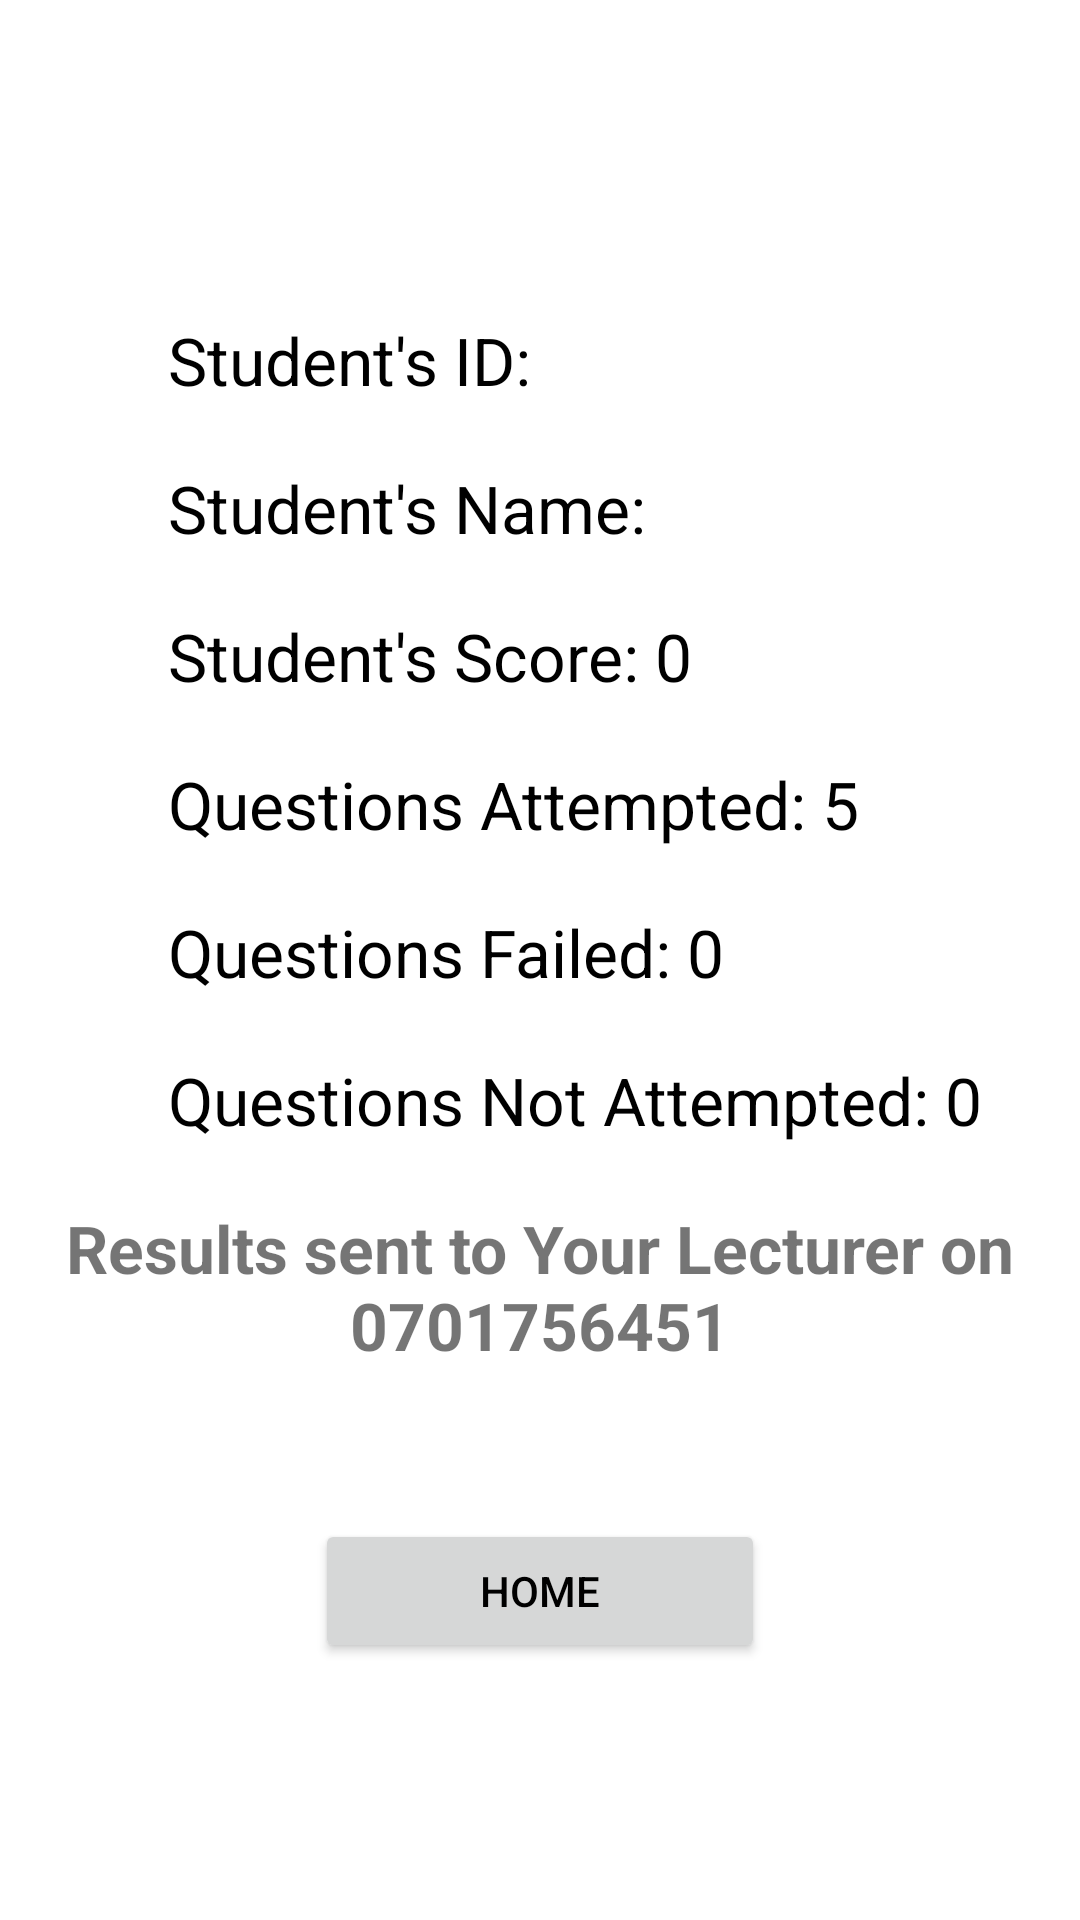

Reconstruct the res/layout file that produces this screen, plus the resources it refers to.
<!-- AndroidManifest.xml: application theme Theme.SimpleQuizGroupProject -->
<!-- res/layout/activity_result.xml -->
<?xml version="1.0" encoding="utf-8"?>
<RelativeLayout xmlns:android="http://schemas.android.com/apk/res/android"
    xmlns:tools="http://schemas.android.com/tools"
    android:layout_width="match_parent"
    android:layout_height="match_parent"
    android:padding="16dp"
    tools:context=".ResultActivity">

    <LinearLayout
        android:layout_width="match_parent"
        android:layout_height="wrap_content"
        android:layout_centerInParent="true"
        android:orientation="vertical"
        >
        <ImageView
            android:id="@+id/logo"
            android:layout_width="wrap_content"
            android:layout_height="wrap_content"
            android:layout_marginBottom="20dp"
            android:scaleType="center"
            android:src="@drawable/usiu_logo"
            android:layout_gravity="center"/>

        <TextView
            android:id="@+id/text_view_Id"
            android:layout_width="wrap_content"
            android:layout_height="wrap_content"
            android:layout_marginBottom="20dp"
            android:text="Student's ID: "
            android:textSize="22sp"
            android:layout_marginLeft="40dp"
            android:textColor="@android:color/black"/>

        <TextView
            android:id="@+id/text_view_name"
            android:layout_width="wrap_content"
            android:layout_height="wrap_content"
            android:layout_marginBottom="20dp"
            android:text="Student's Name: "
            android:textSize="22sp"
            android:layout_marginLeft="40dp"
            android:textColor="@android:color/black"/>
        <TextView
            android:id="@+id/text_view_score"
            android:layout_width="wrap_content"
            android:layout_height="wrap_content"
            android:layout_marginBottom="20dp"
            android:text="Student's Score: 0"
            android:textSize="22sp"
            android:layout_marginLeft="40dp"
            android:textColor="@android:color/black"/>
        <TextView
            android:id="@+id/text_view_questions_attempted"
            android:layout_width="wrap_content"
            android:layout_height="wrap_content"
            android:layout_marginBottom="20dp"
            android:text="Questions Attempted: 5"
            android:textSize="22sp"
            android:layout_marginLeft="40dp"
            android:textColor="@android:color/black"/>
        <TextView
            android:id="@+id/text_view_questions_failed"
            android:layout_width="wrap_content"
            android:layout_height="wrap_content"
            android:layout_marginBottom="20dp"
            android:text="Questions Failed: 0"
            android:textSize="22sp"
            android:layout_marginLeft="40dp"
            android:textColor="@android:color/black"/>
        <TextView
            android:id="@+id/text_view_questions_not_attempted"
            android:layout_width="wrap_content"
            android:layout_height="wrap_content"
            android:layout_marginBottom="20dp"
            android:text="Questions Not Attempted: 0"
            android:textSize="22sp"
            android:layout_marginLeft="40dp"
            android:textColor="@android:color/black"/>
        <TextView
            android:layout_width="wrap_content"
            android:layout_height="wrap_content"
            android:layout_marginBottom="20dp"
            android:text="Results sent to Your Lecturer on 0701756451"
            android:textSize="22sp"
            android:textAlignment="center"
            android:textStyle="bold"/>
        <Button
            android:id="@+id/button_home"
            android:layout_width="150dp"
            android:layout_height="wrap_content"
            android:text="Home"
            android:layout_gravity="center"
            android:layout_marginTop="30dp"
            android:textColor="@android:color/black"/>


    </LinearLayout>

</RelativeLayout>
<!-- resources referenced by this layout -->
<resources>
  <style name="Theme.SimpleQuizGroupProject" parent="Theme.MaterialComponents.DayNight.DarkActionBar">
          
          <item name="colorPrimary">@color/purple_500</item>
          <item name="colorPrimaryVariant">@color/purple_700</item>
          <item name="colorOnPrimary">@color/white</item>
          
          <item name="colorSecondary">@color/teal_200</item>
          <item name="colorSecondaryVariant">@color/teal_700</item>
          <item name="colorOnSecondary">@color/black</item>
          
          <item name="android:statusBarColor" tools:targetApi="l">?attr/colorPrimaryVariant</item>
          
      </style>
  <!-- not gathered from this repository: default colours our renderer supplied (Android Studio template values) -->
  <color name="purple_500">#FF6200EE</color>
  <color name="purple_700">#FF3700B3</color>
  <color name="teal_200">#FF03DAC5</color>
  <color name="teal_700">#FF018786</color>
  <color name="black">#FF000000</color>
  <color name="white">#FFFFFFFF</color>
</resources>
